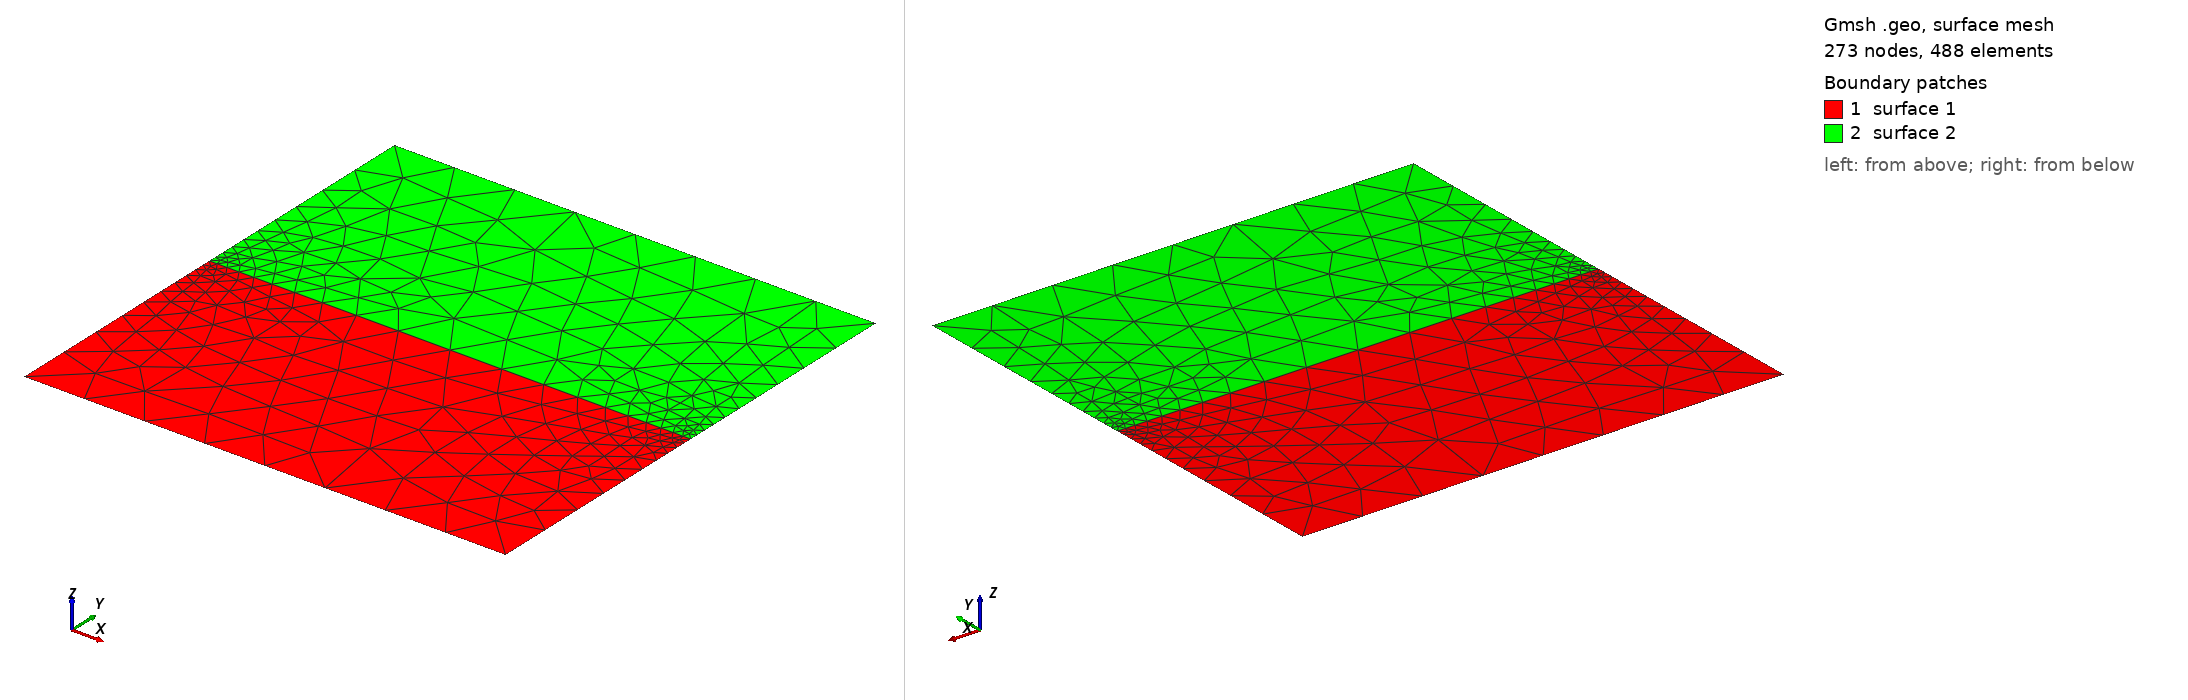

Gmsh geometry script, surface-meshed: 273 nodes, 488 surface elements. Boundary patches (legend numbers): 1 surface 1, 2 surface 2. Left view from above one corner, right view from below the opposite corner. The script declares no physical surfaces, so the legend lists its geometric surfaces. The drawing asked Gmsh for element sizes between 1% and 20% of the model's largest extent; the script's own settings can give other sizes.

=== 10_4A_2.geo (drawn) ===
Point(1) = {-1.0, -1.0, 0, 0.25};
Point(2) = { 1.0, -1.0, 0, 0.25};
Point(3) = { 1.0,  1.0, 0, 0.25};
Point(4) = {-1.0,  1.0, 0, 0.25};
Point(5) = {-1.0,  0, 0, 0.03125};
Point(7) = { 1.0,  0, 0, 0.03125};
Point(6) = {0, 0, 0, 0.25};
Line(1) = {1, 2};
Line(2) = {2, 7};
Line(3) = {7, 6};
Line(4) = {6, 5};
Line(5) = {5, 1};
Line(6) = {7, 3};
Line(7) = {3, 4};
Line(8) = {4, 5};
Line Loop(1) = {1, 2, 3, 4, 5};
Line Loop(2) = {-4,-3, 6, 7, 8};
Plane Surface(1) = {1};
Plane Surface(2) = {2};
